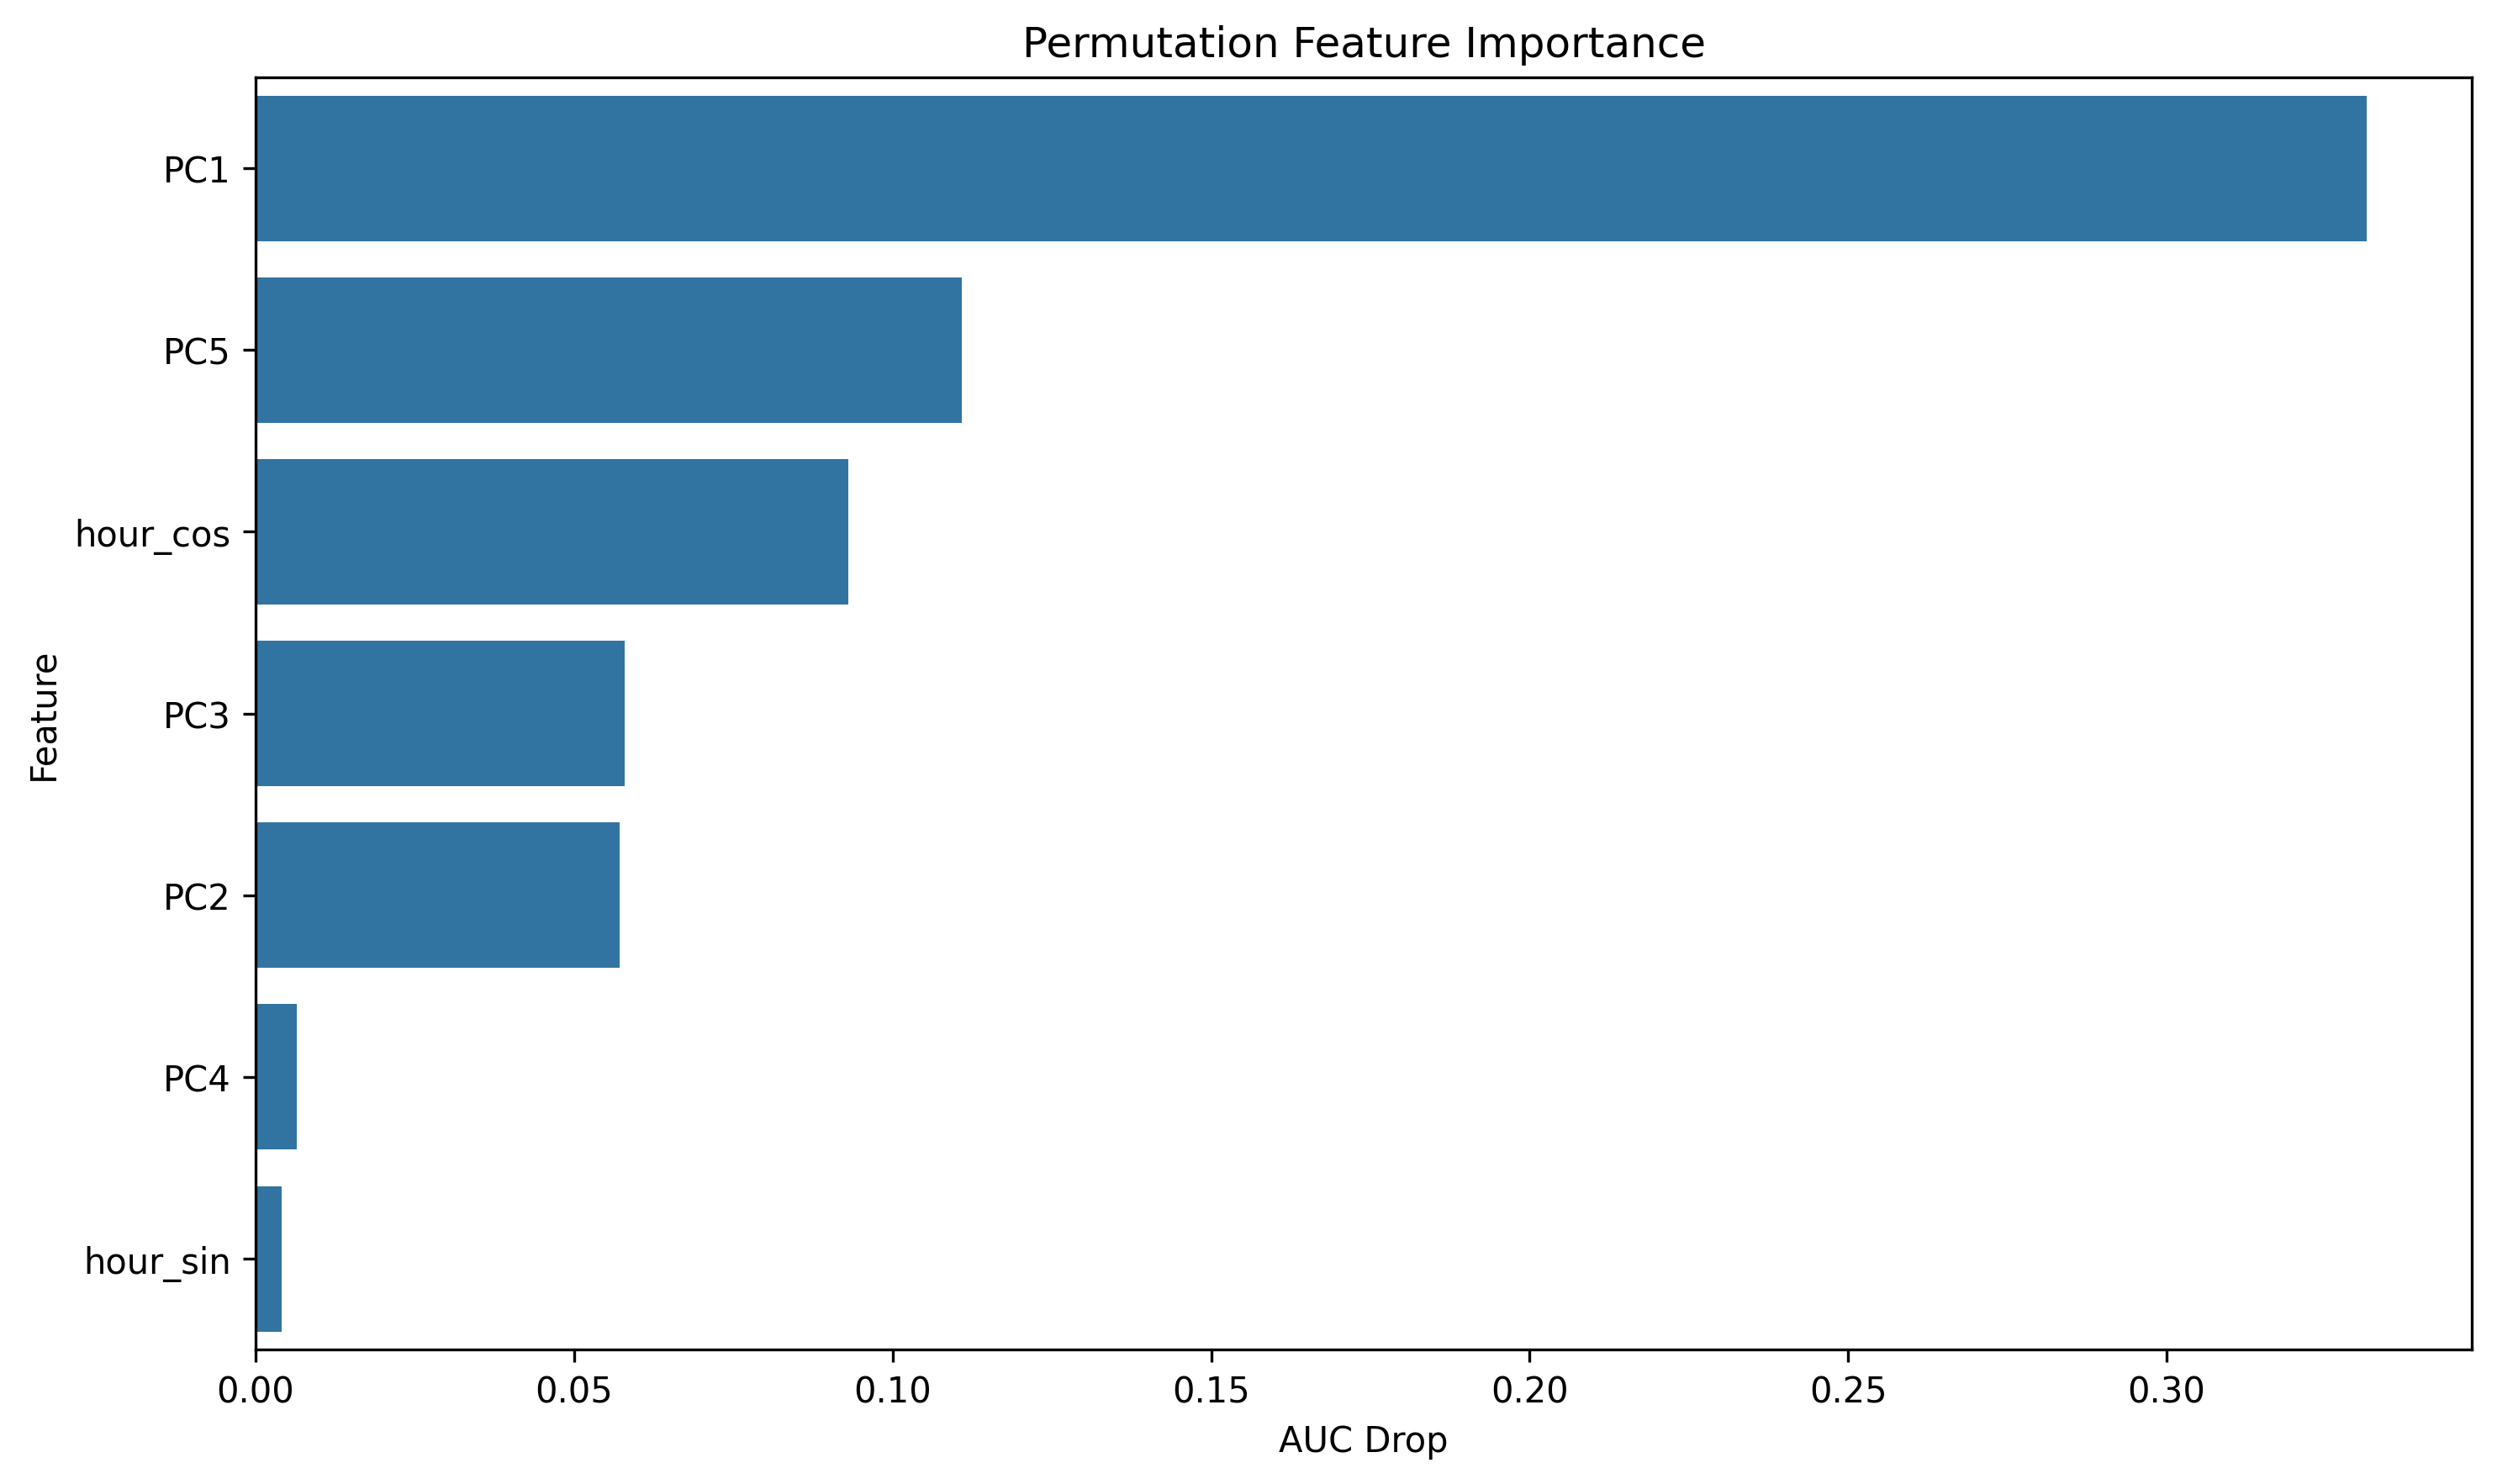

Source data for this figure (header and first rows):
feature, importance
PC1, 0.3313
PC5, 0.1108
hour_cos, 0.09308
PC3, 0.05794
PC2, 0.05712
PC4, 0.006481
hour_sin, 0.004032
